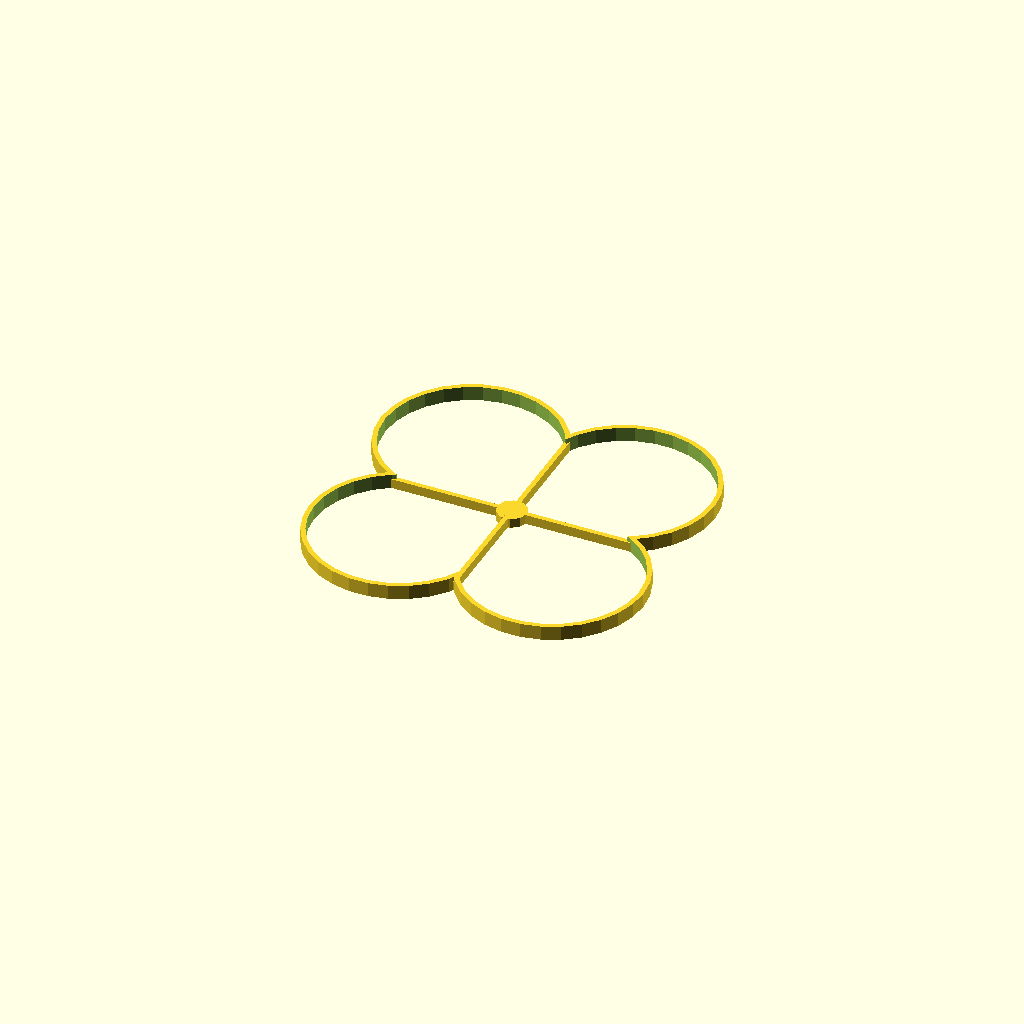
Cell 1: the model at its default parameters.
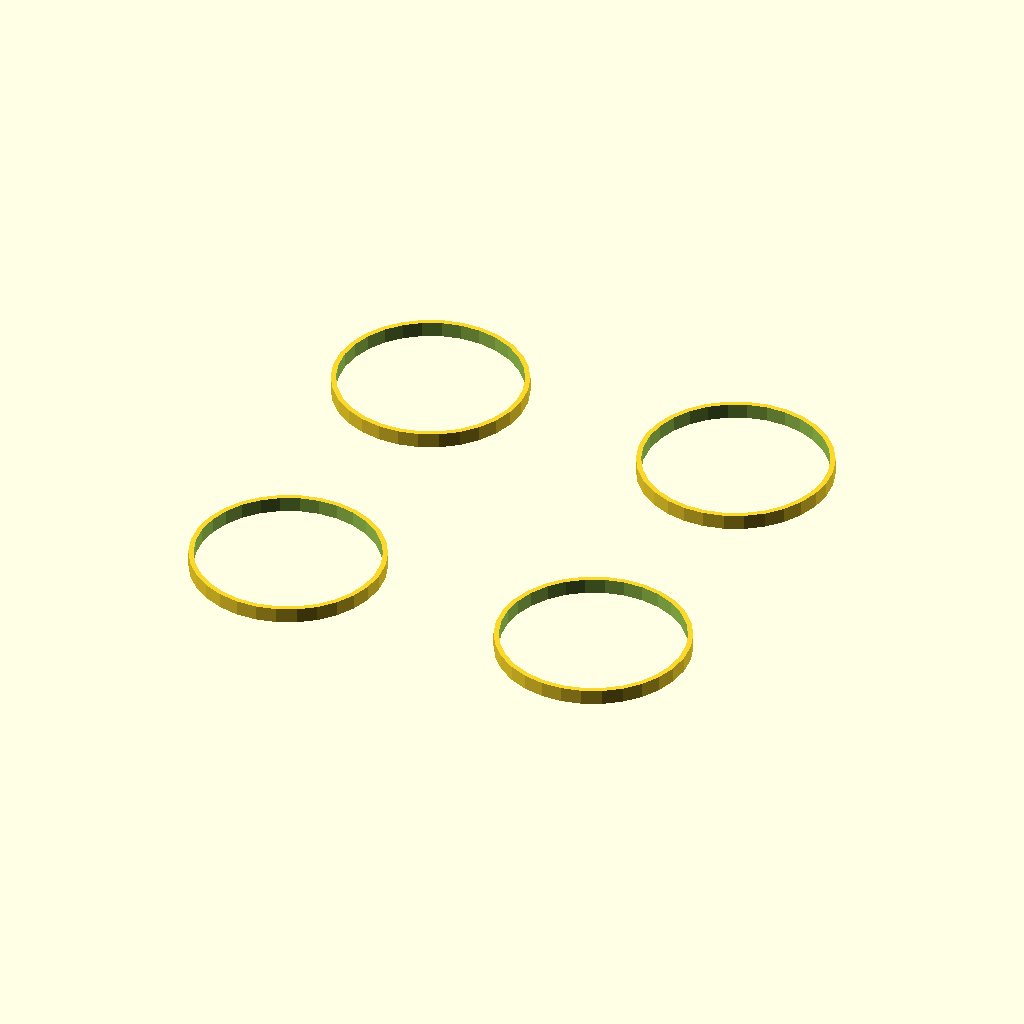
Cell 2 — distance_betweek_propellers_axis set to 64, the other parameters unchanged.
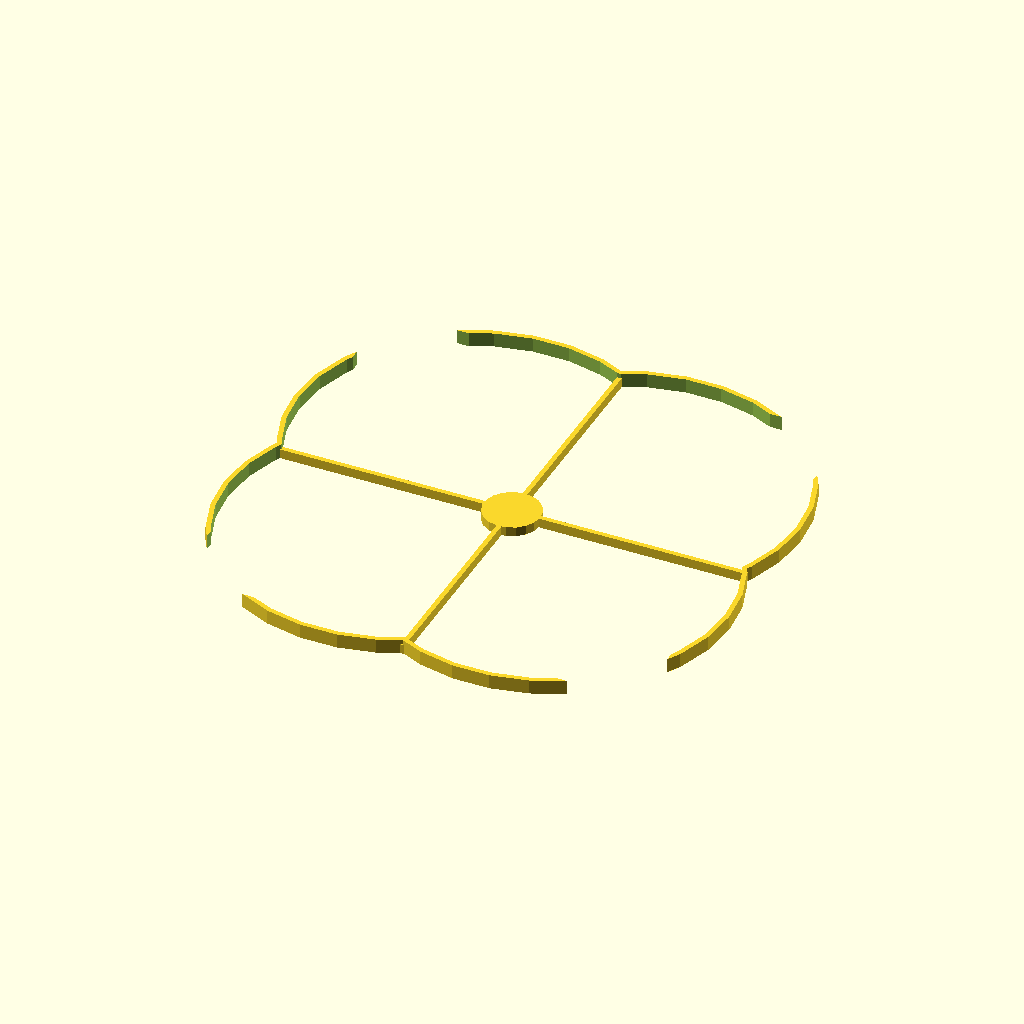
Cell 3: bumper_inner_radius = 36 (everything else at default).
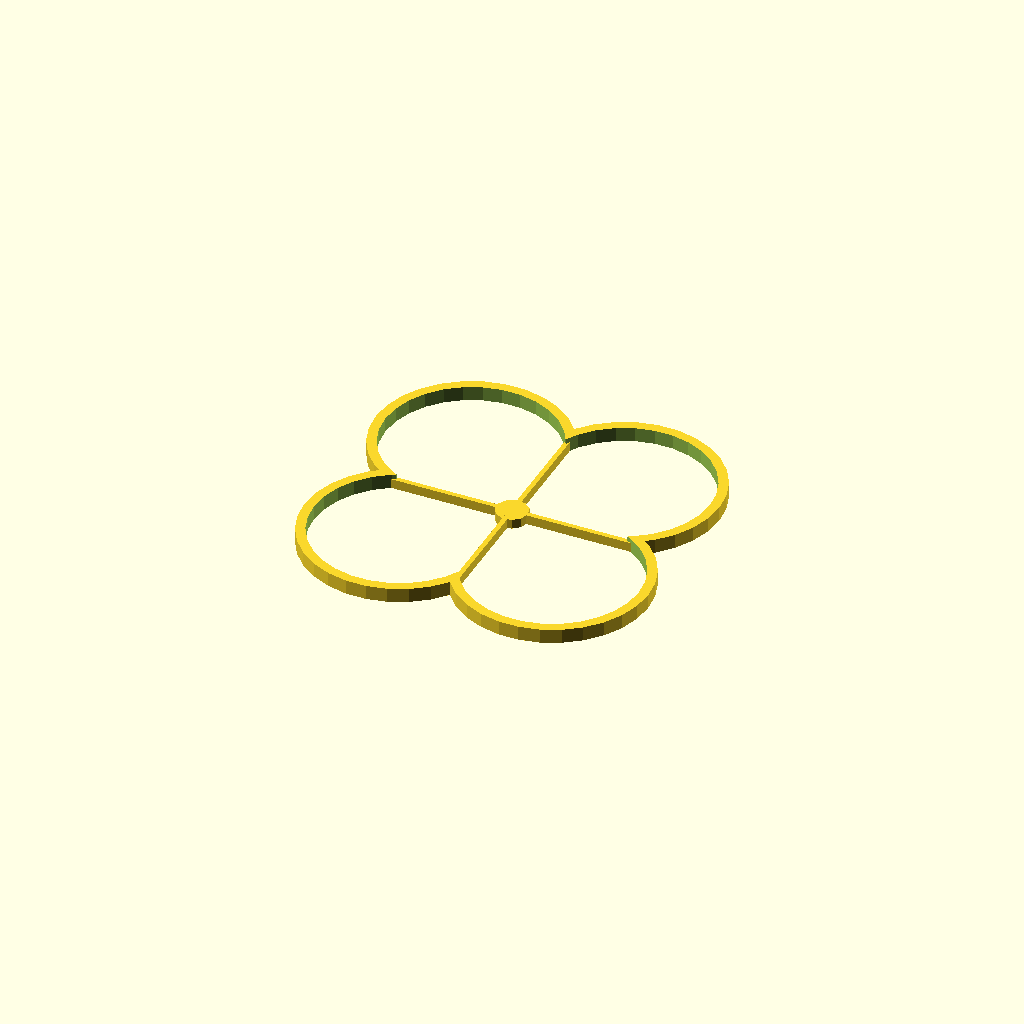
Cell 4: the same model with bumper_width = 2.
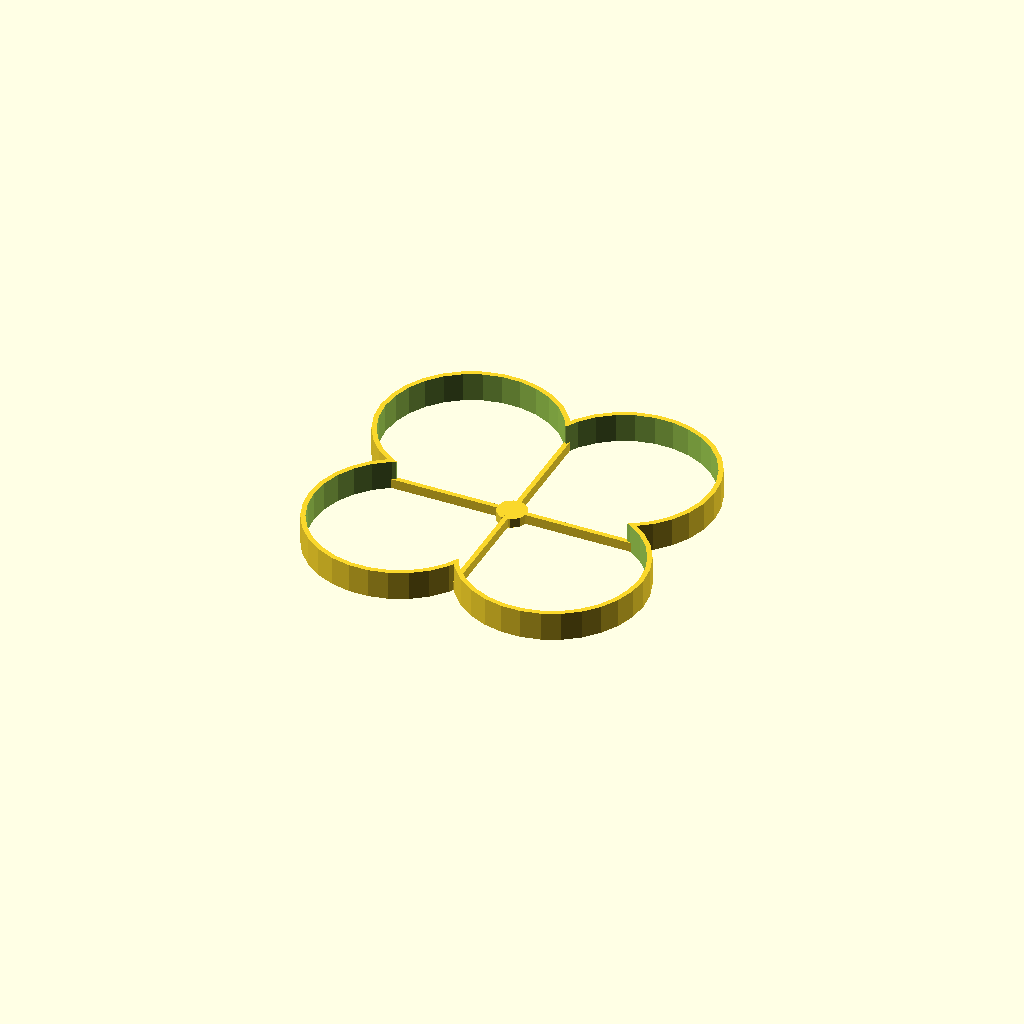
Cell 5: bumper_height = 6 (everything else at default).
All cells are drawn from one camera (rotation 55°, 0°, 25°, orthographic, colour scheme Cornfield), so only the parameter changes between them.
The OpenSCAD source (scadFiles/1719443/2675464.scad):
distance_betweek_propellers_axis = 32; 

bumper_inner_radius = 18; 

bumper_width = 1; 

cross_height = 2; 

bumper_height = 3; 



module  props(r1,r2, h) 

{



    translate([r1,r1,0])

    cylinder(h, r2,r2, center=false);



    translate([-r1,r1,0])

    cylinder(h, r2,r2, center=false);



    translate([r1,-r1,0])

    cylinder(h, r2,r2, center=false);



    translate([-r1,-r1,0])

    cylinder(h, r2,r2, center=false);

}



function CircleCircleIntPos(x,r) = (2*x + sqrt(4*x*x-(4*(2*x*x-r*r))))/2;

function CircleCircleIntNeg(x,r) = (2*x - sqrt(4*x*x-(4*(2*x*x-r*r))))/2;



//scale([.1,.1,.1])

module frame(d,r1, r2, h1,h2) 

{

    

    

    dh = d/2;

    union()

    {

        

        difference()

        {

            difference()

            {

                props(dh,r2,h2);

                translate([0,0,-h2*.5])            

                    props(dh,r1,2*h2);

            }

            

            l = 2*CircleCircleIntPos(dh,r1);

            translate([-l/2,-l/2,-h2*.5])

            cube([l,l, 2*h2], center=false);                        

        }

        

        

        l = 2*CircleCircleIntPos(dh,r2);



        translate([0,0,h1/2])

        {

        cube([l,1, h1], center=true);

        cube([1,l, h1], center=true);

        cylinder(h1,l*.06, l*.06, center=true);

        }



    }

}



frame(distance_betweek_propellers_axis,

        bumper_inner_radius, 

        bumper_inner_radius + bumper_width, 

        cross_height,

bumper_height);



//props(16,15, 1) ;
Parameter table extracted from the source (name, type, default, range or options):
distance_betweek_propellers_axis: number, default 32
bumper_inner_radius: number, default 18
bumper_width: number, default 1
cross_height: number, default 2
bumper_height: number, default 3
